3-way image classification set "time1" from GitHub (andrewdemchenko/time1); label vocabulary: normal, two heads, two tails.

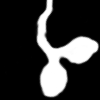
Label: two heads

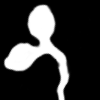
Label: two heads

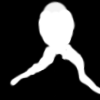
Label: two tails

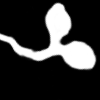
Label: two heads

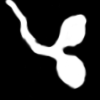
Label: two heads

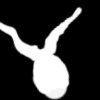
Label: two tails
